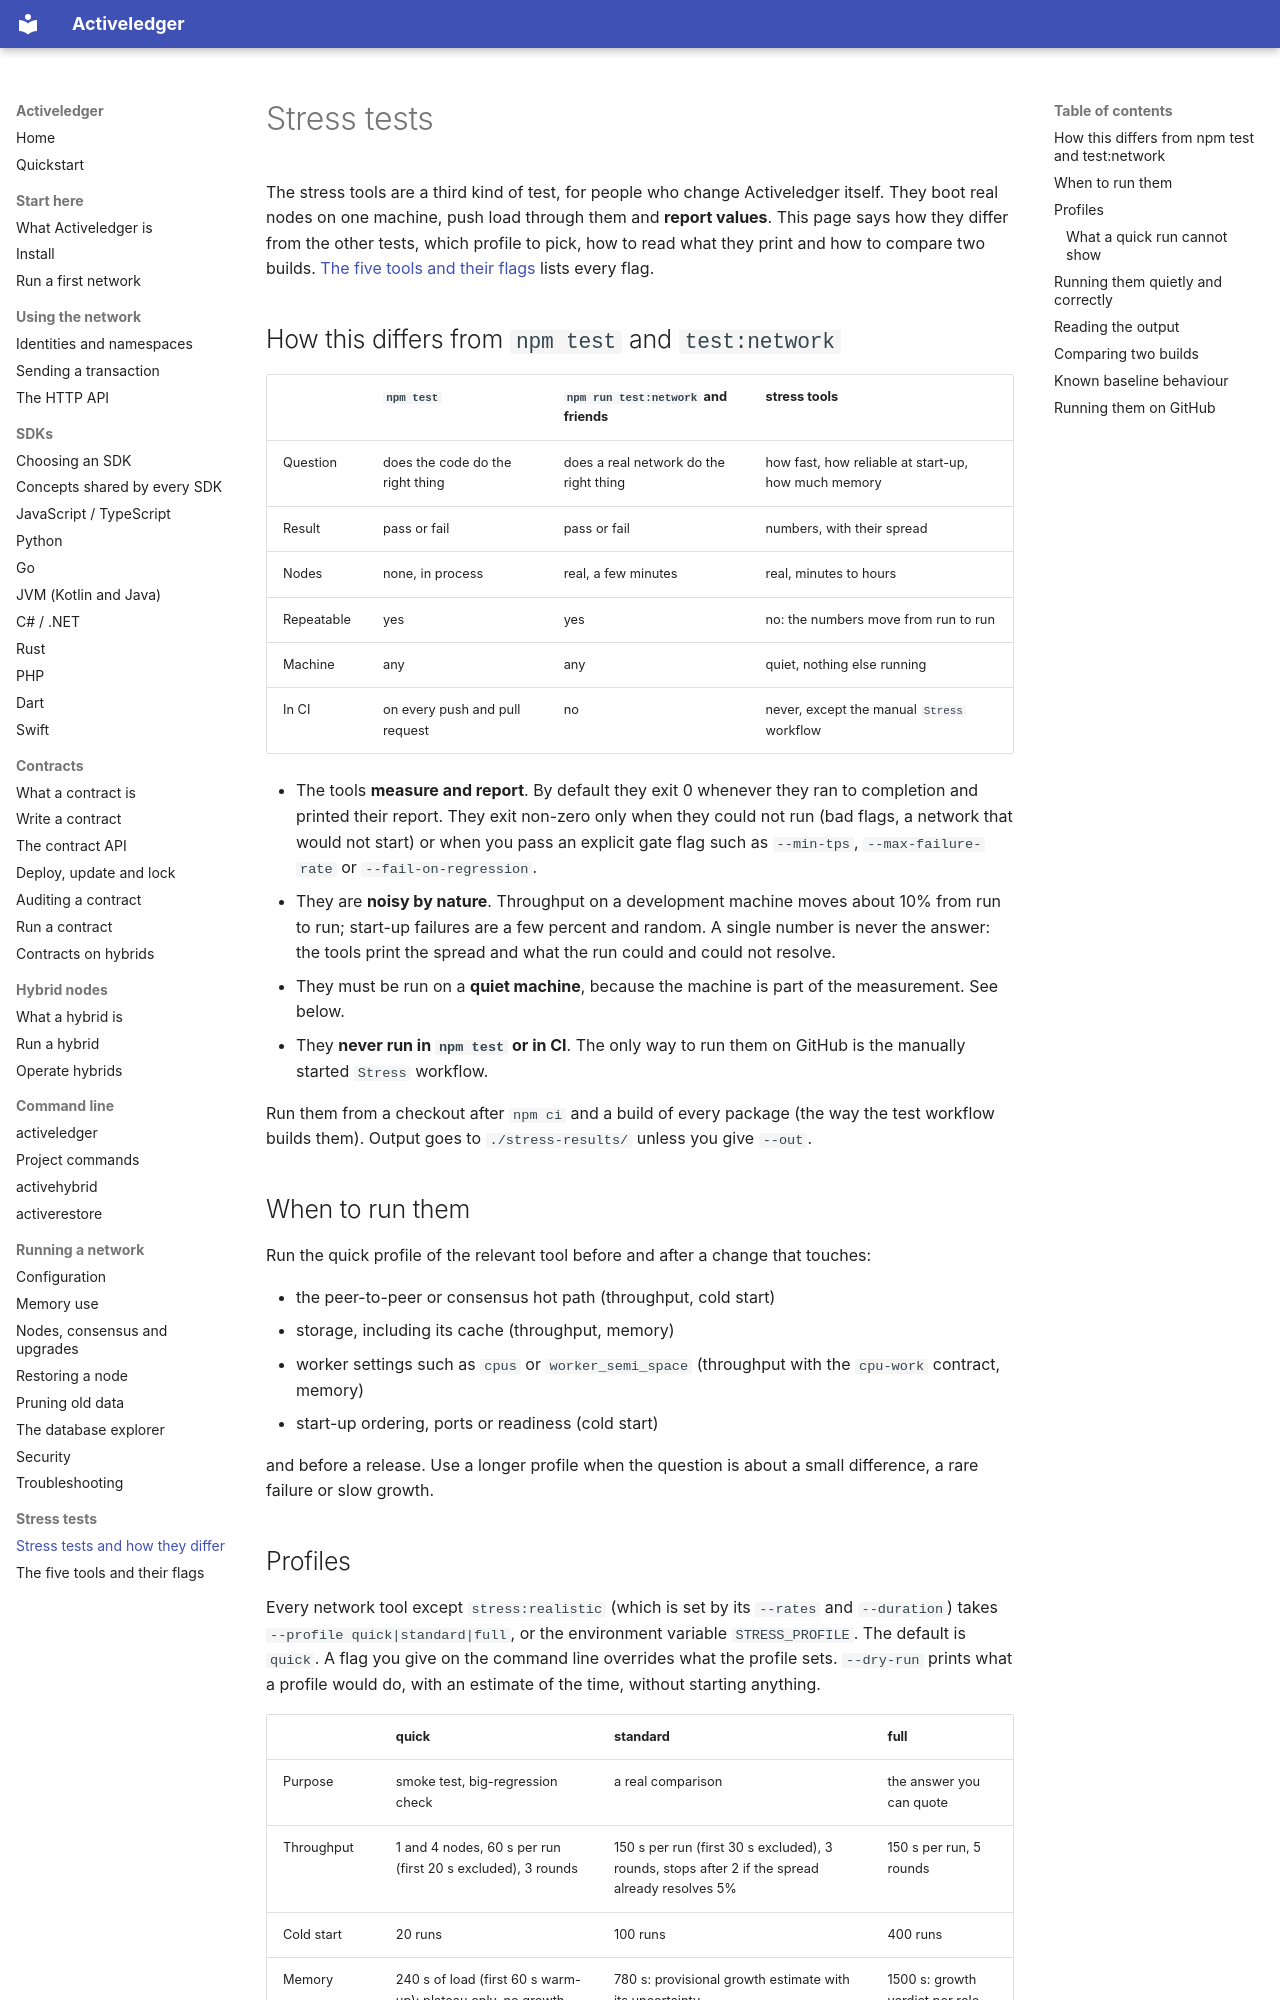

repository: activeledger/activeledger · page: stress/index.html · generator: mkdocs

# Stress tests

The stress tools are a third kind of test, for people who change Activeledger
itself. They boot real nodes on one machine, push load through them and
**report values**. This page says how they differ from the other tests, which
profile to pick, how to read what they print and how to compare two builds.
[The five tools and their flags](tools.md) lists every flag.

## How this differs from `npm test` and `test:network`

| | `npm test` | `npm run test:network` and friends | stress tools |
| --- | --- | --- | --- |
| Question | does the code do the right thing | does a real network do the right thing | how fast, how reliable at start-up, how much memory |
| Result | pass or fail | pass or fail | numbers, with their spread |
| Nodes | none, in process | real, a few minutes | real, minutes to hours |
| Repeatable | yes | yes | no: the numbers move from run to run |
| Machine | any | any | quiet, nothing else running |
| In CI | on every push and pull request | no | never, except the manual `Stress` workflow |

* The tools **measure and report**. By default they exit 0 whenever they ran
  to completion and printed their report. They exit non-zero only when they
  could not run (bad flags, a network that would not start) or when you pass an
  explicit gate flag such as `--min-tps`, `--max-failure-rate` or
  `--fail-on-regression`.
* They are **noisy by nature**. Throughput on a development machine moves
  about 10% from run to run; start-up failures are a few percent and random.
  A single number is never the answer: the tools print the spread and what the
  run could and could not resolve.
* They must be run on a **quiet machine**, because the machine is part of the
  measurement. See below.
* They **never run in `npm test` or in CI**. The only way to run them on GitHub
  is the manually started `Stress` workflow.

Run them from a checkout after `npm ci` and a build of every package (the way
the test workflow builds them). Output goes to `./stress-results/` unless you
give `--out`.

## When to run them

Run the quick profile of the relevant tool before and after a change that
touches:

* the peer-to-peer or consensus hot path (throughput, cold start)
* storage, including its cache (throughput, memory)
* worker settings such as `cpus` or `worker_semi_space` (throughput with the
  `cpu-work` contract, memory)
* start-up ordering, ports or readiness (cold start)

and before a release. Use a longer profile when the question is about a small
difference, a rare failure or slow growth.
